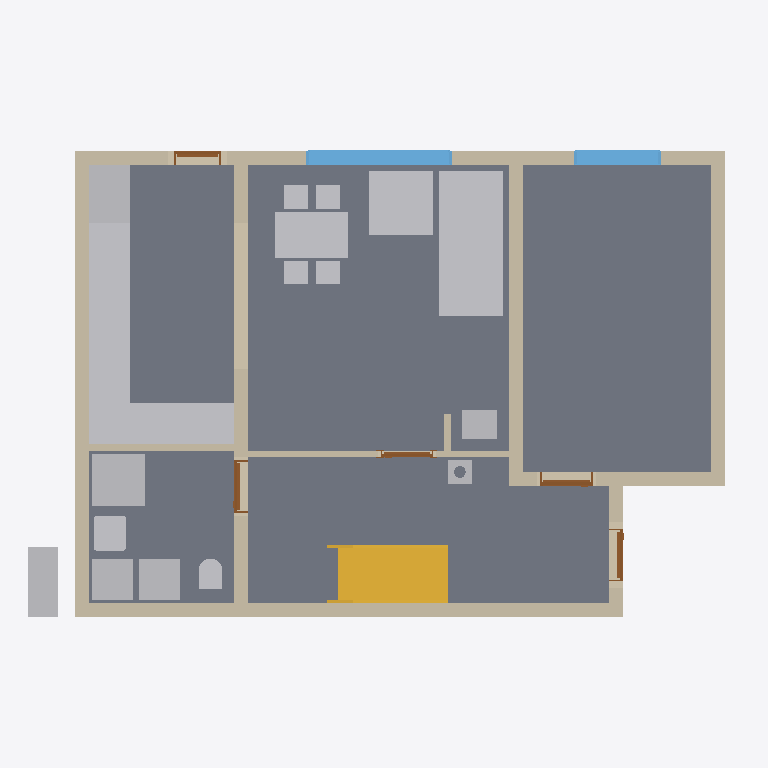
Plan cut of the same IFC building model at storey 'Foundations' (level 0.00 m, cut at 1.40 m), seen from above with north up, elements coloured by IFC class: 17 other elements (light grey), 11 walls (beige), 5 doors (brown), 4 slabs (grey), 2 windows (light blue), 1 stair (yellow). Cut surfaces are drawn darker.
Extent 12.2 m × 9.5 m × 9.9 m (x, y, z). Storeys (13): Foundations at 0.00 m; Ground floor at 0.00 m; Upper floor at 2.96 m; Roof - -1: Thermal insulation under rafters at 2.96 m; Roof - -2: Vapour barrier at 2.96 m; Roof - -3: Gypsum plasterboard at 2.96 m; Roof - 0: Rafters at 2.96 m; Roof - 0a: Collar ties at 2.96 m; Roof - +1: Wood fiberboard at 2.96 m; Roof - +2: Underlay at 2.96 m; Roof - +3: Counter-battens at 2.96 m; Roof - +4: Tile battens at 2.96 m; Roof - +5: Tiles at 2.96 m. Elements (445): 265 IfcBeam, 86 IfcSlab, 44 IfcWall, 15 IfcFurniture, 8 IfcDoor, 8 IfcFooting, 8 IfcWindow, 5 IfcSanitaryTerminal, 3 IfcCovering, 2 IfcStair, 1 IfcChimney.

HEADER;
FILE_DESCRIPTION(('ViewDefinition[DesignTransferView]'),'2;1');
FILE_NAME('/dev/null','2026-10-06T21:28:45+02:00',(''),(''),'IfcOpenShell 0.8.5','IfcOpenShell 0.8.5','Nobody');
FILE_SCHEMA(('IFC4'));
ENDSEC;
DATA;
#1=IFCPROJECT('3dxrkezc912fsoimDAF690',$,'My house',$,$,$,$,(#10,#15),#5);
#19=IFCSITE('1MgQQl7ufDJwI3jySl86ea',$,'Site',$,$,#31234,$,$,$,$,$,$,$,$);
#20=IFCBUILDING('2O3_uMgsn8nheH5JIK2HCm',$,'My house',$,$,#31239,$,$,$,$,$,$);
#33=IFCBUILDINGSTOREY('2mHz$mxEb56f0aI3U8CCpa',$,'Foundations',$,$,#31244,$,$,$,0.0);
#40=IFCBUILDINGSTOREY('2uUHsMIw1AL8pkyIXOI5Lj',$,'Ground floor',$,$,#31249,$,$,$,0.0);
#46=IFCBUILDINGSTOREY('2NHh0ot_L2mPohxIN0Kcp7',$,'Upper floor',$,$,#31254,$,$,$,2.96);
#14007=IFCBUILDINGSTOREY('0Q7PQWAZb7oQFGPkoHr31v',$,'Roof - -1: Thermal insulation under rafters','Visibility container for Thermal insulation under rafters','ROOF_LAYER',#31259,$,$,$,2.96);
#14013=IFCBUILDINGSTOREY('0VM7ZoD3z4QgkQhUGcvPPx',$,'Roof - -2: Vapour barrier','Visibility container for Vapour barrier','ROOF_LAYER',#31264,$,$,$,2.96);
#14019=IFCBUILDINGSTOREY('2ehpzyhtjF6vdyzv4S8oqG',$,'Roof - -3: Gypsum plasterboard','Visibility container for Gypsum plasterboard','ROOF_LAYER',#31269,$,$,$,2.96);
#14025=IFCBUILDINGSTOREY('0hKdto8sn0o8MZe9D5io9$',$,'Roof - 0: Rafters','Visibility container for Rafters','ROOF_LAYER',#31274,$,$,$,2.96);
#14031=IFCBUILDINGSTOREY('345fle3Of1PhcC95TFLy8t',$,'Roof - 0a: Collar ties','Visibility container for Collar ties','ROOF_LAYER',#31279,$,$,$,2.96);
#14037=IFCBUILDINGSTOREY('1zYbZ6hkH969B5ioAOgo9D',$,'Roof - +1: Wood fiberboard','Visibility container for Wood fiberboard','ROOF_LAYER',#31284,$,$,$,2.96);
#14043=IFCBUILDINGSTOREY('0K0ior6Lf3pPugiE13egAH',$,'Roof - +2: Underlay','Visibility container for Roofing underlay','ROOF_LAYER',#31289,$,$,$,2.96);
#14049=IFCBUILDINGSTOREY('2xb1wPLxnDaefPIErcrgDG',$,'Roof - +3: Counter-battens','Visibility container for Counter-battens','ROOF_LAYER',#31294,$,$,$,2.96);
#14055=IFCBUILDINGSTOREY('0poMQDKkv7AwYhCjoldMw1',$,'Roof - +4: Tile battens','Visibility container for Tile battens','ROOF_LAYER',#31299,$,$,$,2.96);
#14061=IFCBUILDINGSTOREY('0JtFuP3mb7H9gB2pK12_NP',$,'Roof - +5: Tiles','Visibility container for Roof tiles','ROOF_LAYER',#31304,$,$,$,2.96);
#113=IFCSLAB('3B1Z4EhqzCKwLrXpNx1tzF',$,'Kuchyn',$,$,#32824,#125,$,.FLOOR.);
#80=IFCSLAB('3KWH_60BTBSPyWzAyv6iaH',$,'Pokoj',$,$,#32819,#93,$,.FLOOR.);
#140=IFCSLAB('3TN$iDlbH2A8aC5OejIx$$',$,'Chodba',$,$,#32829,#152,$,.FLOOR.);
#167=IFCSLAB('1Vb8WnMa5FFBmKdffR29UV',$,'Koupelna',$,$,#32834,#179,$,.FLOOR.);
#3082=IFCFURNITURE('0XxdQ$wlL66A7uA8L4iyNL',$,'Gauc',$,$,#33519,#3091,$,$);
#259=IFCWALL('27mqczZ7D2KP_AesFES297',$,'Wall 1',$,$,#33259,#280,$,$);
#4000=IFCSTAIR('2lN2V20795cO$CAkXS1y_u',$,'Main stair',$,$,#33249,$,$,.STRAIGHT_RUN_STAIR.);
#285=IFCWALL('27AJXQK7PAafmqWYxhciwv',$,'Wall 2',$,$,#33264,#305,$,$);
#410=IFCWALL('32Nv6aeff0Wv6AUrvVBQrA',$,'Wall 7',$,$,#33289,#430,$,$);
#4380=IFCFURNITURE('3ZPIHqe3PB6Penra3M72XJ',$,'Kuch.?Linka',$,'Kuch.?Linka',#33554,#4392,$,.USERDEFINED.);
#4759=IFCFURNITURE('3Dcb2MOwTAMgDRqZaqQex8',$,'Stul',$,$,#33564,#4768,$,$);
#310=IFCWALL('0sBP2FTy5A8Rsery06Vq8v',$,'Wall 3',$,$,#33269,#330,$,$);
#335=IFCWALL('2tX8kfpnv3MxabfLVj8ohS',$,'Wall 4',$,$,#33274,#355,$,$);
#385=IFCWALL('2G5aekQGvCdAx$ZRBBr2vF',$,'Wall 6',$,$,#33284,#405,$,$);
#3174=IFCFURNITURE('3oPuayF5n2h9QRfjbkqwNK',$,'Gauc',$,$,#33524,#3183,$,$);
#3308=IFCSANITARYTERMINAL('3SMUtmu9f1V9K43i0ut8AI',$,'Sprcha',$,$,#33484,#3317,$,$);
#4414=IFCFURNITURE('2eWFBZTdf2mR90ignlIU5P',$,'Kuch.?Linka',$,'Kuch.?Linka',#33559,#4426,$,.USERDEFINED.);
#4312=IFCFURNITURE('0HwTszQ8f7SfsQGxOqux19',$,'Lednice',$,'Lednice',#33544,#4324,$,.USERDEFINED.);
#884=IFCWINDOW('2lfxQe88T7sA4gw8_3XAQr',$,'Window 2',$,$,#36434,#885,$,1.375,2.5,.WINDOW.,.SINGLE_PANEL.,$);
#2887=IFCFURNITURE('0TzhtSQf5FRhrLtJgJFWaY',$,'Tepelné?Čerpadlo',$,'Tepelné?Čerpadlo',#33504,#2899,$,.USERDEFINED.);
#1306=IFCWALL('34oWG1OinBdQZRWubz399p',$,'Wall 8',$,$,#33294,#1326,$,$);
#2957=IFCFURNITURE('0$FdjH6T58wf8NRtNJLXbT',$,'Pračka',$,'Pračka',#33514,#2969,$,.USERDEFINED.);
#2922=IFCFURNITURE('23MY$e2VX3gxdDMVK$766q',$,'Zásobník?TUV',$,'Zásobník?TUV',#33509,#2934,$,.USERDEFINED.);
#4244=IFCFURNITURE('0F7WbPlZfBXhaOjabEPLl9',$,'Dřez',$,'Dřez',#33534,#4256,$,.USERDEFINED.);
#4278=IFCFURNITURE('1OwwJvvEbCHwAWL_R5KTQN',$,'Myčka',$,'Myčka',#33539,#4290,$,.USERDEFINED.);
#4346=IFCFURNITURE('04laFtVxr55xVZPxEEkhgZ',$,'Sporák',$,'Sporák',#33549,#4358,$,.USERDEFINED.);
#360=IFCWALL('2Z_ArSBwH9YAPzkZ6ywe1v',$,'Wall 5',$,$,#33279,#380,$,$);
#980=IFCWINDOW('2grZIUvJj4pBrUtBUd2Nie',$,'Window 3',$,$,#36439,#981,$,1.375,1.5,.WINDOW.,.SINGLE_PANEL.,$);
#3432=IFCWALL('1bVFVvpjbCD8yCBiKDoWH_',$,'Wall 10',$,$,#33344,#3452,$,$);
#3246=IFCSANITARYTERMINAL('2TIYRH7uf60f4f29$5fkY0',$,'Umyv',$,$,#33479,#3255,$,$);
#2861=IFCWALL('3qvYvQF1fAMur_THWNIwzA',$,'Wall 9',$,$,#33339,#2882,$,$);
#4209=IFCFURNITURE('2BRBd88wf5tfw5fzshDauJ',$,'Kamna',$,'Kamna',#33529,#4221,$,.USERDEFINED.);
#3410=IFCSANITARYTERMINAL('2MB8PKPYfDd8eXelO9wdpN',$,'WC',$,$,#33489,#3419,$,$);
#4179=IFCCHIMNEY('3mDTHfHDDA$fbP_g3_QF9M',$,'Main chimney',$,$,#32754,#4199,$,.NOTDEFINED.);
#3652=IFCDOOR('0QWJ$yP8PCYfkXDH0Z756o',$,'Door 4',$,$,#36404,#3662,$,2.2199999999999998,0.9,.DOOR.,.SINGLE_SWING_LEFT.,$);
#3840=IFCDOOR('10ueIiRrT7Ke1i_zI6jFcT',$,'Door 5',$,$,#36409,#3850,$,2.2199999999999998,0.9,.DOOR.,.SINGLE_SWING_LEFT.,$);
#630=IFCDOOR('1OZXovXk53KgjxPID6woaJ',$,'Door 1',$,$,#36389,#640,$,2.2199999999999998,0.9,.DOOR.,.SINGLE_SWING_LEFT.,$);
#1076=IFCDOOR('21T_pkqCbDuBgcp149JvBt',$,'Door 2',$,$,#36394,#1086,$,2.0,0.8,.DOOR.,.SINGLE_SWING_LEFT.,$);
#3457=IFCWALL('3HS$NbvlL3IQgoLl$Y7Ppd',$,'Wall 11',$,$,#33349,#3477,$,$);
#3500=IFCDOOR('0BK4UbUqXBduysncbdEoW6',$,'Door 3',$,$,#36399,#3510,$,2.2199999999999998,0.9,.DOOR.,.SINGLE_SWING_RIGHT.,$);
ENDSEC;
